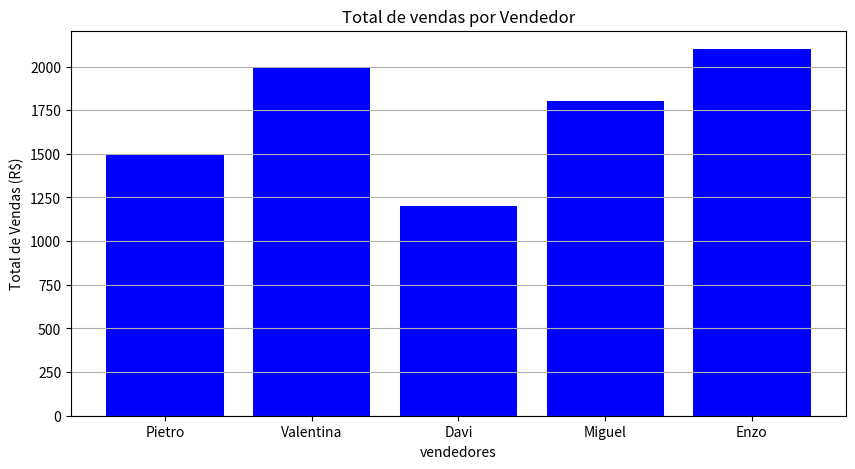

The matplotlib source for this figure:
import matplotlib.pyplot as plt

class Vendedor:
    def __init__(self, nome, total_vendas):
        self.nome = nome
        self.total_vendas = total_vendas

vendedores = [
    Vendedor("Pietro", 1500.00),
    Vendedor("Valentina", 2000.00),
    Vendedor("Davi", 1200.00),
    Vendedor("Miguel", 1800.00),
    Vendedor("Enzo", 2100.00)
]

#Extraindo nomes totais de vendas para o grafico
nomes = [v.nome for v in vendedores]
vendas_totais = [v.total_vendas for v in vendedores]

#Criando o grafico de barras 
plt.figure(figsize=(10, 5))
plt.bar(nomes, vendas_totais, color= 'blue')
plt.title("Total de vendas por Vendedor")
plt.xlabel("vendedores")
plt.ylabel("Total de Vendas (R$)")
plt.grid(axis='y')

#Exibindo o grafico
plt.show()

        